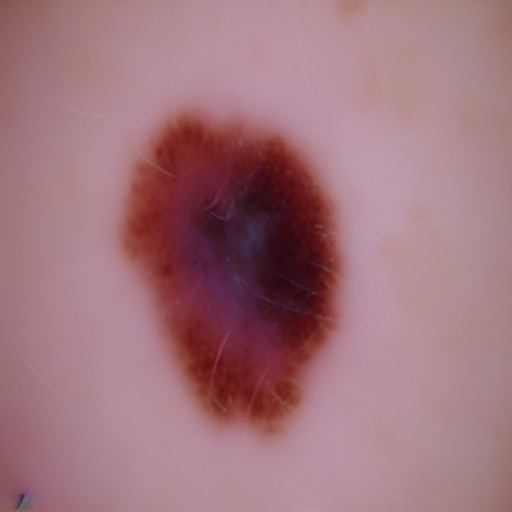
Generation parameters embedded in this image by AUTOMATIC1111 Stable Diffusion web UI or a fork of it (Forge, ...) (PNG 'parameters' text chunk):
malignant mole on neck 
Steps: 20, Sampler: Euler a, CFG scale: 7, Seed: 2283981871, Face restoration: CodeFormer, Size: 512x512, Model hash: 8d72386f9b, Model: Skin Mole_311760_lora, Version: v1.5.1